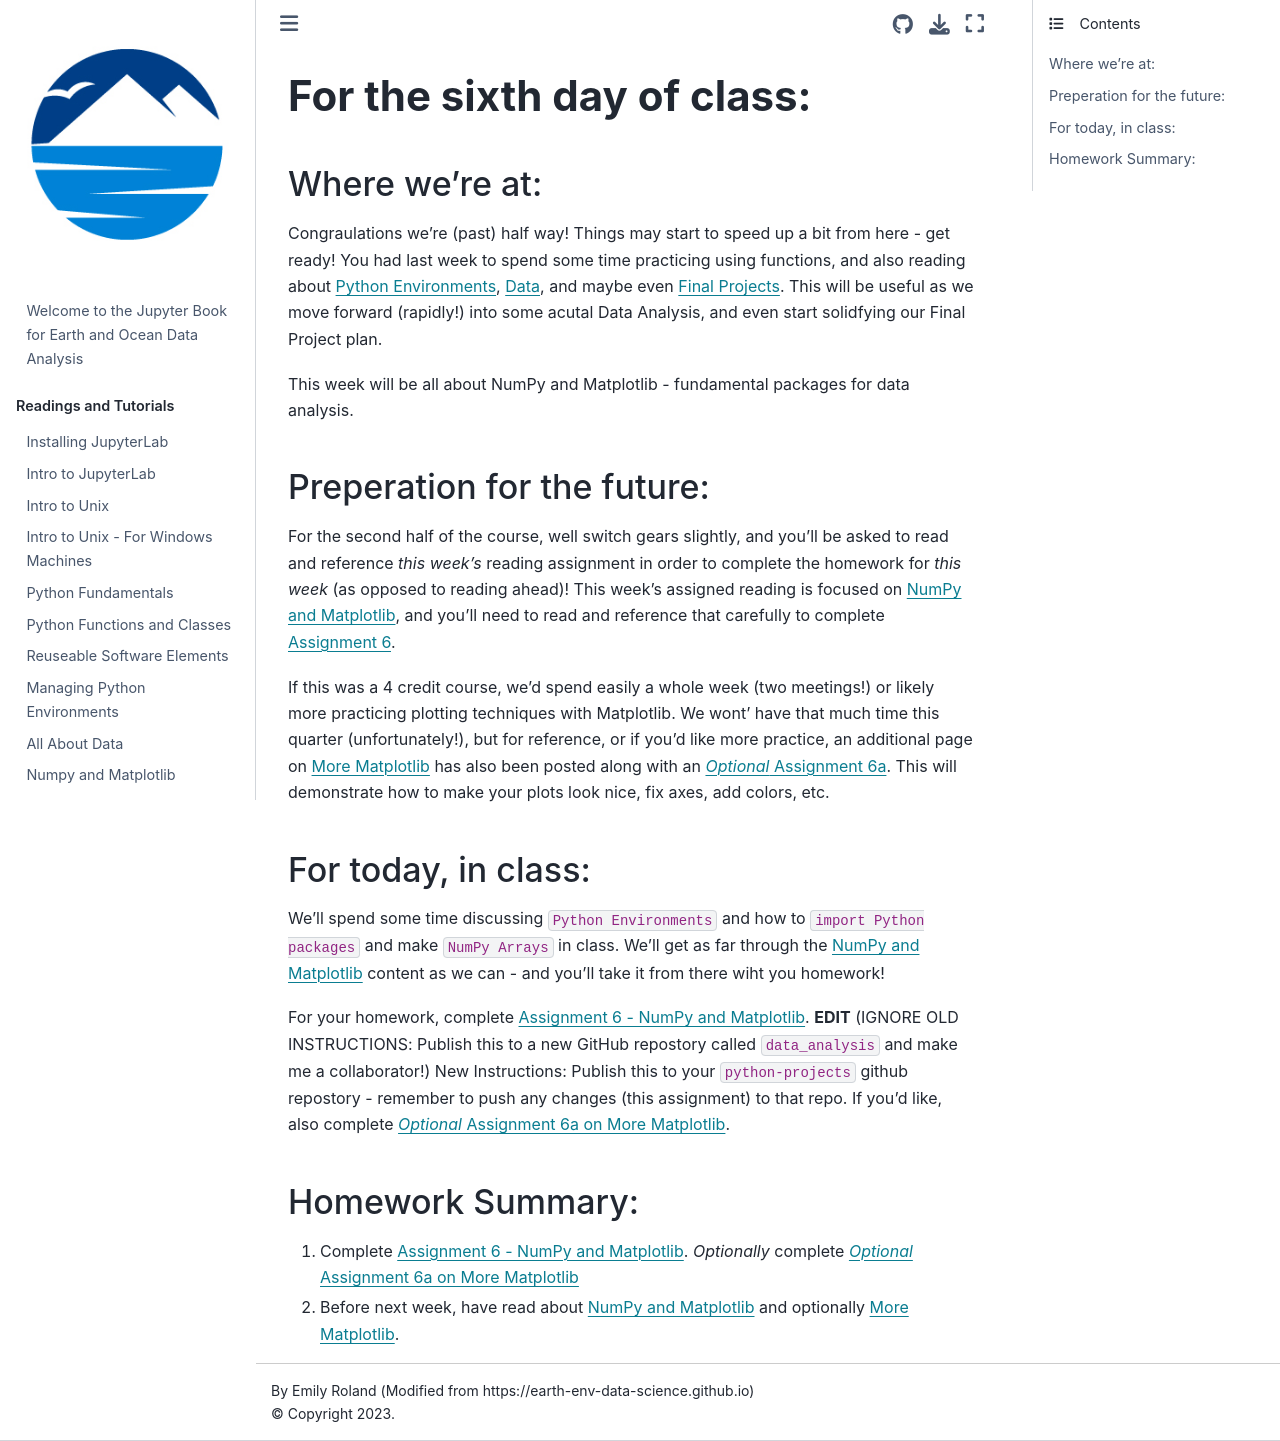

repository: eoda-macs401/earth_ocean_data_analysis · page: Pages/sixth_day.html · generator: jekyll


# **For the sixth day of class:**

#### Where we're at:

Congraulations we're (past) half way!  Things may start to speed up a bit from here - get ready!  You had last week to spend some time practicing using functions, and also reading about [Python Environments](../Pages/python_environments), [Data](../Notebooks/data), and maybe even [Final Projects](../Pages/projects).  This will be useful as we move forward (rapidly!) into some acutal Data Analysis, and even start solidfying our Final Project plan. 

This week will be all about NumPy and Matplotlib - fundamental packages for data analysis.  

#### Preperation for the future:

For the second half of the course, well switch gears slightly, and you'll be asked to read and reference *this week's* reading assignment in order to complete the homework for *this week* (as opposed to reading ahead)!  This week's assigned reading is focused on [NumPy and Matplotlib](../Pages/numpy_and_matplotlib), and you'll need to read and reference that carefully to complete [Assignment 6](../Assignments/numpy_matplotlib). 

If this was a 4 credit course, we'd spend easily a whole week (two meetings!) or likely more practicing plotting techniques with Matplotlib.  We wont' have that much time this quarter (unfortunately!), but for reference, or if you'd like more practice, an additional page on [More Matplotlib](../Notebooks/more_matplotlib) has also been posted along with an [*Optional* Assignment 6a](../Assignments/more_matplotlib). This will demonstrate how to make your plots look nice, fix axes, add colors, etc.


### For today, in class: 

We'll spend some time discussing `Python Environments` and how to `import Python packages` and make `NumPy Arrays` in class.  We'll get as far through the [NumPy and Matplotlib](../Pages/numpy_and_matplotlib) content as we can - and you'll take it from there wiht you homework!

For your homework, complete [Assignment 6 - NumPy and Matplotlib](../Assignments/numpy_matplotlib).  **EDIT** (IGNORE OLD INSTRUCTIONS: Publish this to a new GitHub repostory called `data_analysis` and make me a collaborator!) New Instructions: Publish this to your `python-projects` github repostory - remember to push any changes (this assignment) to that repo.  If you'd like, also complete [*Optional* Assignment 6a on More Matplotlib](../Assignments/more_matplotlib).

### Homework Summary:


1. Complete [Assignment 6 - NumPy and Matplotlib](../Assignments/numpy_matplotlib). *Optionally* complete [*Optional* Assignment 6a on More Matplotlib](../Assignments/more_matplotlib)
2. Before next week, have read about [NumPy and Matplotlib](../Pages/numpy_and_matplotlib) and optionally [More Matplotlib](../Notebooks/more_matplotlib).
